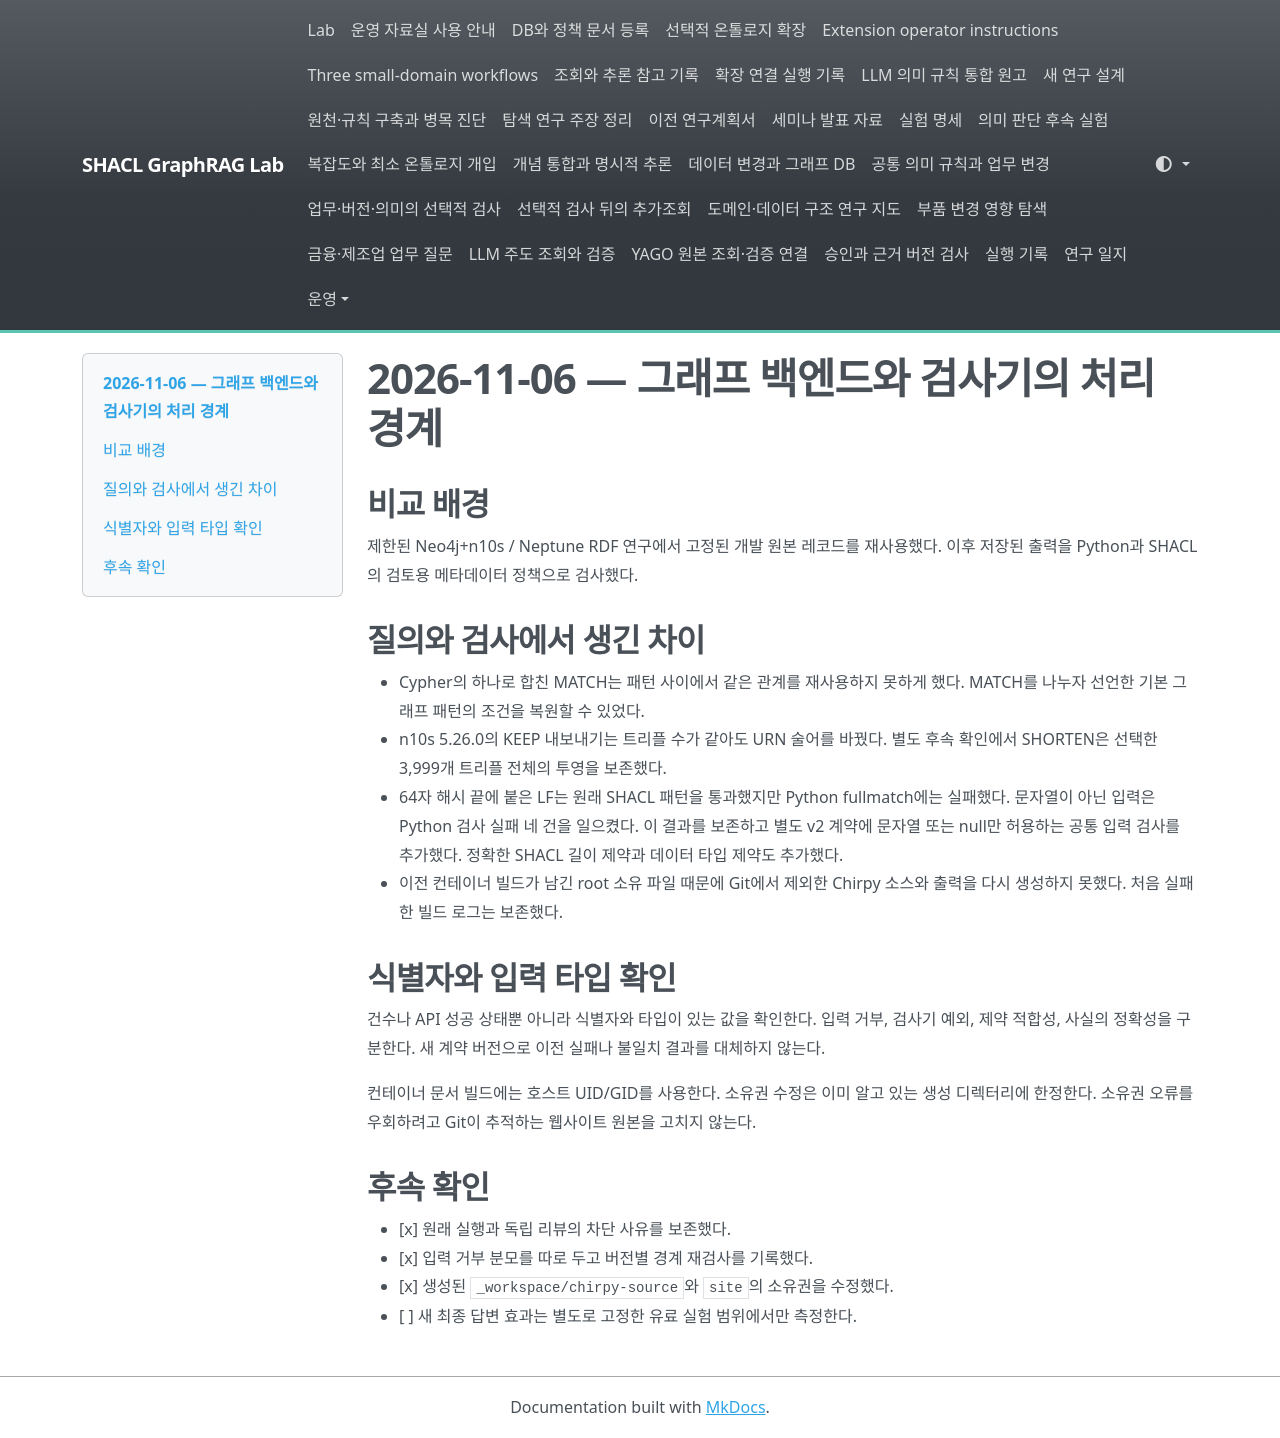

repository: shinysong/shacl-graphrag · page: lessons-learned/2026-11-06-backend-boundaries/index.html · generator: mkdocs

# 2026-11-06 — 그래프 백엔드와 검사기의 처리 경계

## 비교 배경

제한된 Neo4j+n10s / Neptune RDF 연구에서 고정된 개발 원본 레코드를 재사용했다. 이후 저장된 출력을 Python과 SHACL의 검토용 메타데이터 정책으로 검사했다.

## 질의와 검사에서 생긴 차이

- Cypher의 하나로 합친 MATCH는 패턴 사이에서 같은 관계를 재사용하지 못하게 했다. MATCH를 나누자 선언한 기본 그래프 패턴의 조건을 복원할 수 있었다.
- n10s 5.26.0의 KEEP 내보내기는 트리플 수가 같아도 URN 술어를 바꿨다. 별도 후속 확인에서 SHORTEN은 선택한 3,999개 트리플 전체의 투영을 보존했다.
- 64자 해시 끝에 붙은 LF는 원래 SHACL 패턴을 통과했지만 Python fullmatch에는 실패했다. 문자열이 아닌 입력은 Python 검사 실패 네 건을 일으켰다. 이 결과를 보존하고 별도 v2 계약에 문자열 또는 null만 허용하는 공통 입력 검사를 추가했다. 정확한 SHACL 길이 제약과 데이터 타입 제약도 추가했다.
- 이전 컨테이너 빌드가 남긴 root 소유 파일 때문에 Git에서 제외한 Chirpy 소스와 출력을 다시 생성하지 못했다. 처음 실패한 빌드 로그는 보존했다.

## 식별자와 입력 타입 확인

건수나 API 성공 상태뿐 아니라 식별자와 타입이 있는 값을 확인한다. 입력 거부, 검사기 예외, 제약 적합성, 사실의 정확성을 구분한다. 새 계약 버전으로 이전 실패나 불일치 결과를 대체하지 않는다.

컨테이너 문서 빌드에는 호스트 UID/GID를 사용한다. 소유권 수정은 이미 알고 있는 생성 디렉터리에 한정한다. 소유권 오류를 우회하려고 Git이 추적하는 웹사이트 원본을 고치지 않는다.

## 후속 확인

- [x] 원래 실행과 독립 리뷰의 차단 사유를 보존했다.
- [x] 입력 거부 분모를 따로 두고 버전별 경계 재검사를 기록했다.
- [x] 생성된 `_workspace/chirpy-source`와 `site`의 소유권을 수정했다.
- [ ] 새 최종 답변 효과는 별도로 고정한 유료 실험 범위에서만 측정한다.
